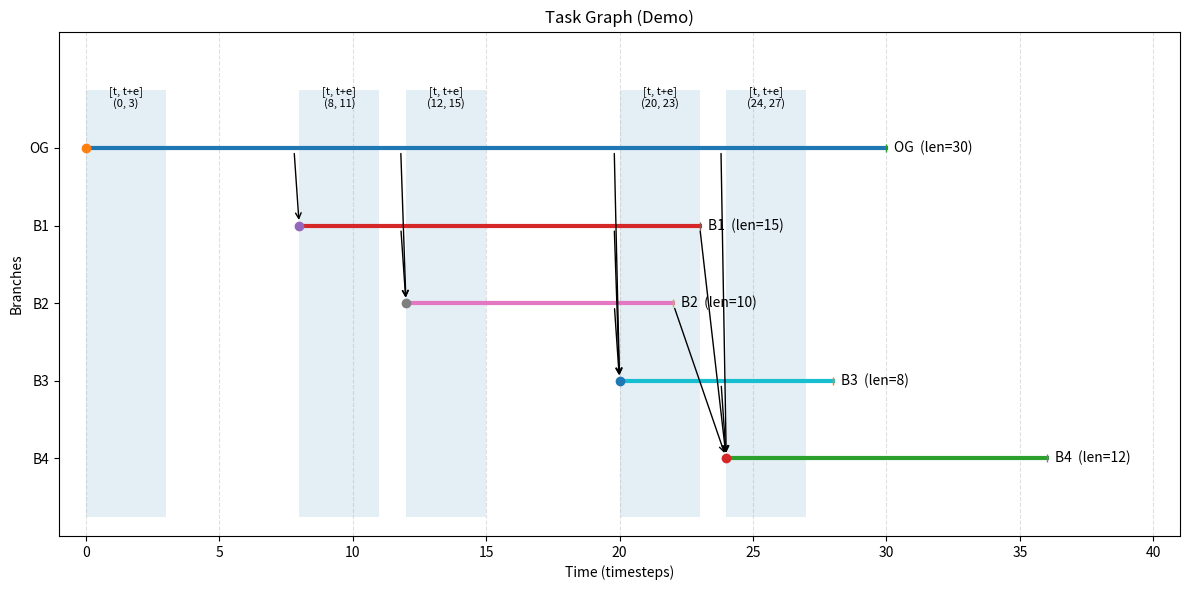

The script that saved this image:

import matplotlib.pyplot as plt
from matplotlib.patches import Rectangle
from typing import List, Dict


def plot_task_graph(
    skill_name: str,
    branches: List[Dict[str, int]],
    e: int,
    title: str = "Task Graph with Global e-Step Branching Window",
    ax: plt.Axes | None = None,
):
    """
    Visualize a branching task graph with a global e-step branching window.

    Parameters
    ----------
    skill_name : str
        Name of the original (root) branch.
    branches : list of dict
        Each dict must contain:
          - 'name'  (str): label for the branch (e.g. 'B1')
          - 'start' (int): timestep when the branch starts
          - 'length'(int): number of timesteps for this branch
        (Optional extra keys are ignored.)
    e : int
        Size of the branching window. For a branch starting at time t, we:
          - Shade [t, t+e] as a global "branching possible" band.
          - Draw arrows from every branch whose active interval intersects [t-e, t+e].
    title : str
        Plot title.
    ax : matplotlib.axes.Axes | None
        Existing axes to draw on. If None, a new figure/axes is created.

    Returns
    -------
    ax : matplotlib.axes.Axes
        The axes containing the visualization.
    """
    # Collect all branches, including original
    all_branches = [
        {"name": str(b["name"]), "start": int(b["start"]), "length": int(b["length"])}
        for b in branches
    ]

    # Stable/top-down ordering: by start time then name
    sorted_branches = sorted(all_branches, key=lambda b: (b["start"], b["name"]))
    for idx, b in enumerate(sorted_branches):
        b["y"] = len(sorted_branches) - idx  # highest y for earliest start

    def active_interval(b):
        """Return (start, end) for a branch."""
        return b["start"], b["start"] + b["length"]

    x_max = max(b["start"] + b["length"] for b in sorted_branches)
    y_min, y_max = 0, len(sorted_branches) + 1

    created_fig = False
    if ax is None:
        fig, ax = plt.subplots(figsize=(12, 6))
        created_fig = True

    # Draw branch segments and labels
    for b in sorted_branches:
        s, end = active_interval(b)
        y = b["y"]
        ax.plot([s, end], [y, y], linewidth=3)
        ax.plot(s, y, marker="o")
        ax.plot(end, y, marker="|")
        ax.text(end + 0.3, y, f'{b["name"]}  (len={b["length"]})', va="center")

    # Shade global branching windows [t, t+e] for each non-original branch start
    band_y0, band_y1 = (y_min + 0.25, y_max - 0.25)
    for b in sorted_branches:
        if b["name"] == "Original":
            continue
        t = b["start"]
        band_start, band_end = t, t + e
        rect = Rectangle(
            (band_start, band_y0),
            band_end - band_start,
            band_y1 - band_y0,
            alpha=0.12,
            linewidth=0,
        )
        ax.add_patch(rect)
        ax.text(
            (band_start + band_end) / 2.0,
            y_max - 0.2,
            f"[t, t+e]\n({t}, {t+e})",
            ha="center",
            va="top",
            fontsize=8,
        )

    # Draw arrows from any branch active in [t-e, t+e] to the new branch
    for b_new in sorted_branches:
        if b_new["name"] == "Original":
            continue
        t_new = b_new["start"]
        window_left, window_right = t_new - e, t_new + e

        for b_prev in sorted_branches:
            if b_prev is b_new:
                continue
            prev_start, prev_end = active_interval(b_prev)

            # Intersect([prev_start, prev_end], [t_new - e, t_new + e]) non-empty?
            overlap_left = max(prev_start, window_left)
            overlap_right = min(prev_end, window_right)
            if overlap_left <= overlap_right:
                # Tail near t_new, clamped to predecessor's active interval
                x_tail = max(prev_start, min(t_new, prev_end))
                y_tail = b_prev["y"]
                x_head, y_head = t_new, b_new["y"]
                if x_tail == x_head:
                    x_tail -= 0.2  # slight offset to avoid perfectly vertical arrow

                ax.annotate(
                    "",
                    xy=(x_head, y_head),
                    xytext=(x_tail, y_tail),
                    arrowprops=dict(arrowstyle="->", shrinkA=4, shrinkB=4, lw=1),
                )

    # Axes cosmetics
    ax.set_title(title)
    ax.set_xlabel("Time (timesteps)")
    ax.set_ylabel("Branches")
    ax.set_xlim(-1, x_max + 5)
    ax.set_ylim(y_min, y_max + 0.5)
    ax.set_yticks([b["y"] for b in sorted_branches])
    ax.set_yticklabels([b["name"] for b in sorted_branches])
    ax.grid(True, axis="x", linestyle="--", alpha=0.4)

    if created_fig:
        plt.tight_layout()

    return ax

if __name__ == "__main__":
    # --- Demo usage (replace with your data) ---
    # Example data:
    example_branches = [
        {"name": "OG", "start": 0,  "length": 30},
        {"name": "B1", "start": 8,  "length": 15},
        {"name": "B2", "start": 12, "length": 10},
        {"name": "B3", "start": 20, "length": 8},
        {"name": "B4", "start": 24, "length": 12},
    ]
    e = 3

    # Plot
    plot_task_graph("OG", example_branches, e, title="Task Graph (Demo)")

    plt.show()
    # Show the image in the notebook output and also confirm saved path
    # from IPython.display import Image, display
    # display(Image("/mnt/data/task_graph.png"))
